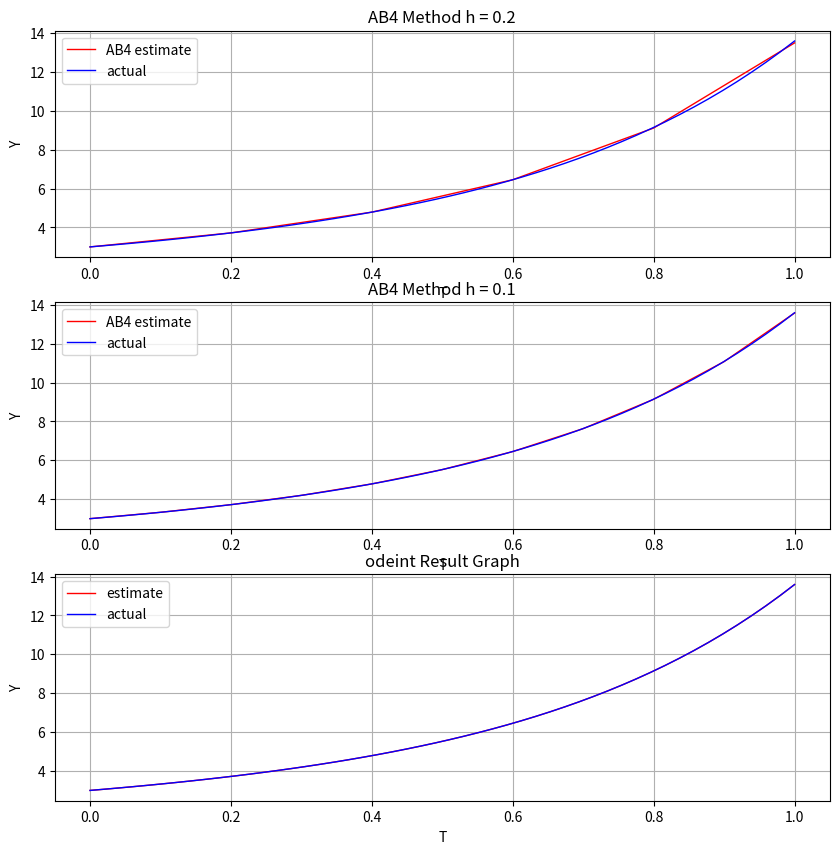
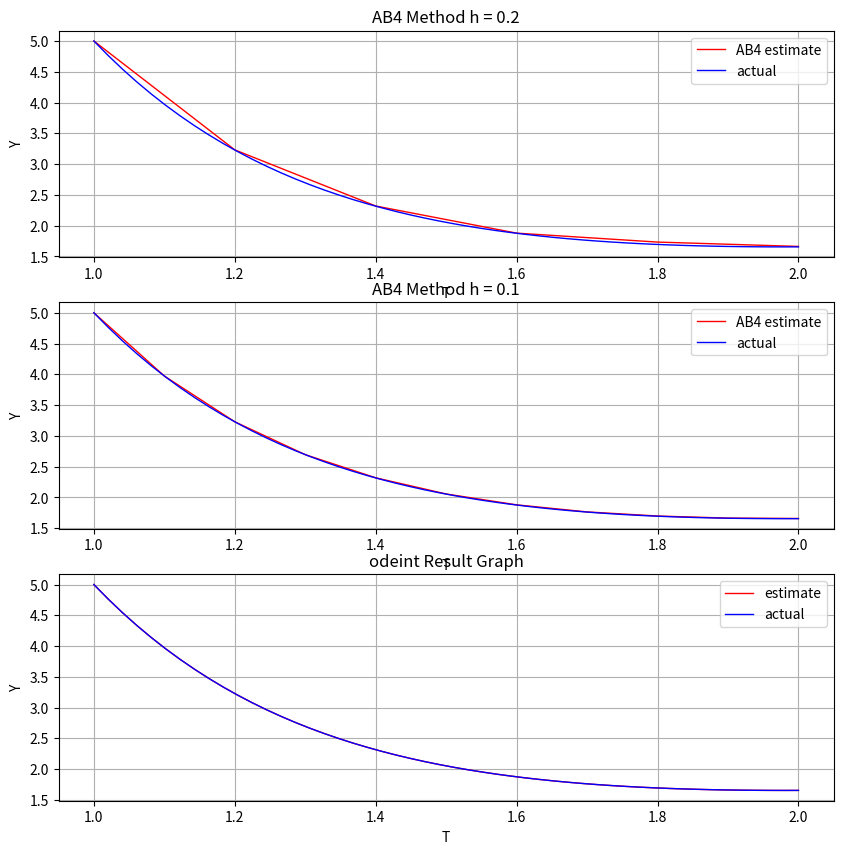
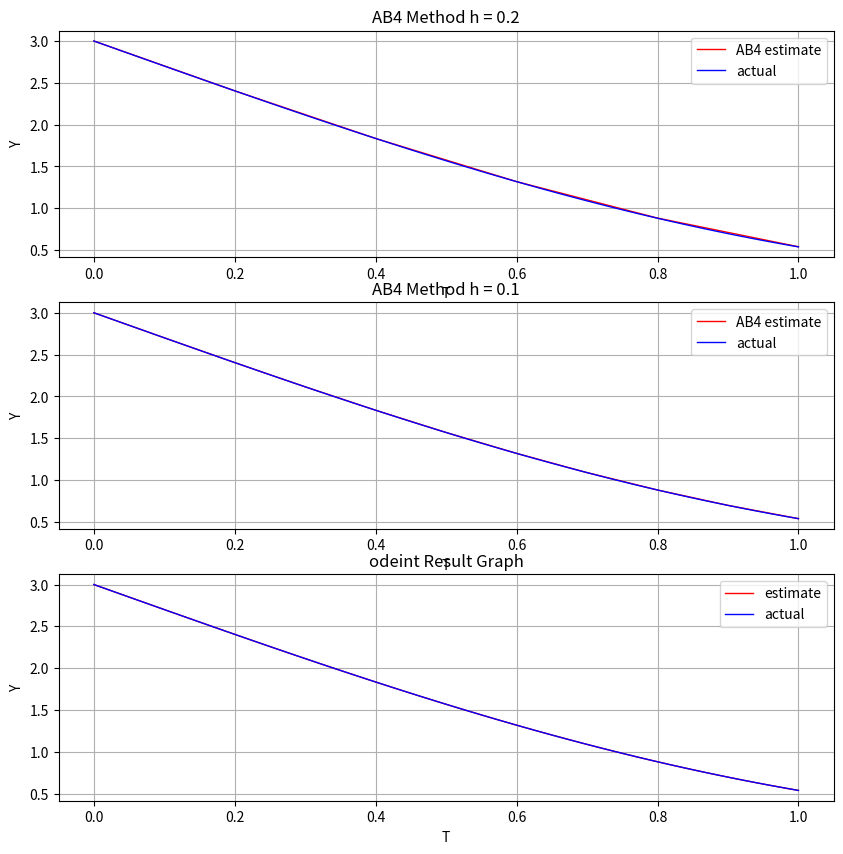
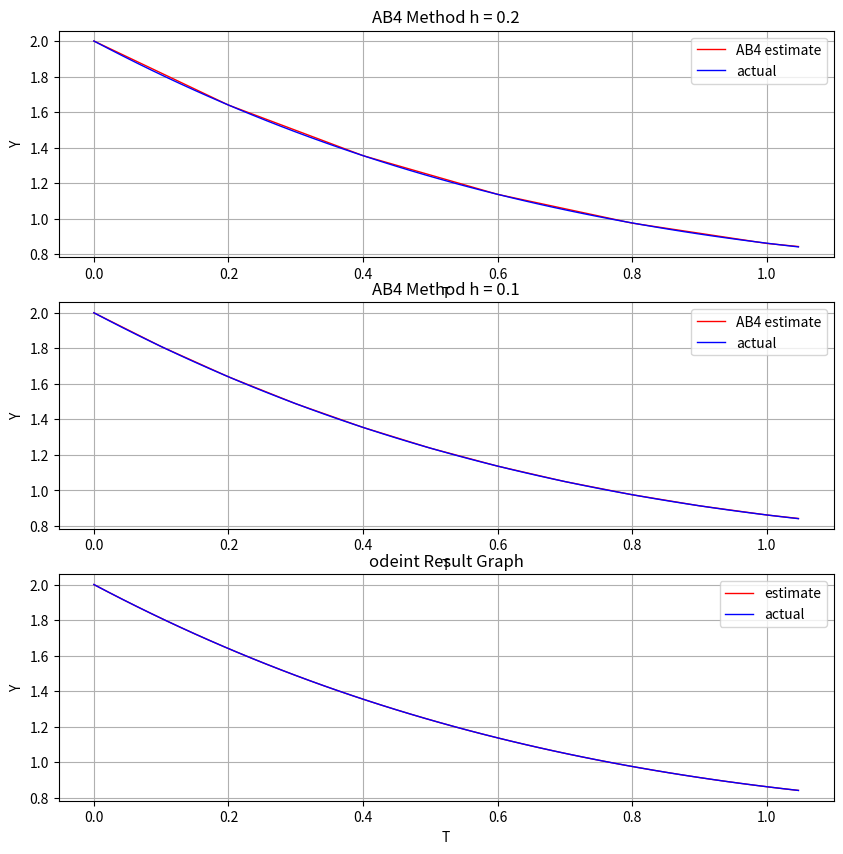

Reproduce these figures in Python, in order.
# -*- coding: utf-8 -*-
"""
Created on Wed Feb  7 13:17:40 2024

[redacted]
"""

from math import e, log
import numpy as np
import matplotlib.pyplot as plt 
from scipy.integrate import odeint

"""
Function: f_1
Input: t: int or float
       y: int or float
Return: Returns the y-value of an ODE for a specified t and y
Purpose: Calculate value of an ODE at a specified point
"""
def f_1(t, y):
    return y + 2*t*e**(2*t)                 #Return slope of differential equation

"""
Function: f_2
Input: t: int or float
       y: int or float
Return: Returns the y-value of an ODE for a specified t and y
Purpose: Calculate value of an ODE at a specified point
"""
def f_2(t, y):
    return 2*t - 3*y + 1                 #Return slope of differential equation

"""
Function: f_3
Input: t: int or float
       y: int or float
Return: Returns the y-value of an ODE for a specified t and y
Purpose: Calculate value of an ODE at a specified point
"""
def f_3(t, y):
    return -y*e**t               #Return slope of differential equation

"""
Function: f_4
Input: t: int or float
       y: int or float
Return: Returns the y-value of an ODE for a specified t and y
Purpose: Calculate value of an ODE at a specified point
"""
def f_4(t, y):
    return -np.cos(t)*y               #Return slope of differential equation

"""
Function: AB4
Input: dydt: function
       bounds: list
       y0: int or float
       h: int or float
Return: Estimated value of f at xf
Purpose: Use AB4 method to estimate an ODE and return the x and y points
"""
def AB4(f, bounds, y0, h):
    count = 0
    if bounds[0] > bounds[1]:
        temp = bounds[0]
        bounds[0] = bounds[1]
        bounds[1] = temp
    y_points = [y0]                                                       #Initialize Y values list
    t_points = [bounds[0]]                                                #Initialize T values list
    while t_points[-1] < (bounds[1] - 0.0000000000001):                              #Account for any rounding error  
        if (t_points[-1] + h > bounds[1]):                                               #Clamp t in case h does not divide (b - a)
            h = abs(bounds[1] - t_points[-1])
            
        if(count < 3):                                                    #Compute RK4 for first 4 points
            k1 = f(t_points[-1], y_points[-1])
            k2 = f(t_points[-1] + 0.5*h, y_points[-1] + 0.5*h*k1)
            k3 = f(t_points[-1] + 0.5*h, y_points[-1] + 0.5*h*k2)
            k4 = f(t_points[-1] + h, y_points[-1] + h*k3)
            y_points.append(y_points[-1] + h*(k1 + 2*k2 + 2*k3 + k4)/6)
        else: #Used AB4 for the rest of the points
            print(t_points[-1] + h)#Make sure it is actually using AB4
            y_points.append(y_points[-1] + (h/24)*(55*f(t_points[-1], y_points[-1]) - 59*f(t_points[-2], y_points[-2]) + 37*f(t_points[-3], y_points[-3]) - 9*f(t_points[-4], y_points[-4])))
        t_points.append(t_points[-1] + h)                                 #Gets most recent t-value and increments it by h
        count = count + 1
    return t_points, y_points                                             #Return the estimated values


#-------------------- EQN 1 ------------------------
t = np.linspace(0,1,50)
fig1 = plt.figure(1, figsize=(10,10))
t1, y1 = AB4(f_1, [0,1], 3, 0.2)
plt.subplot(3,1,1)
plt.grid()
plt.plot(t1, y1, color = 'r', linewidth=1, label = 'AB4 estimate')
plt.plot(t, (2*t*e**(2*t) - 2*e**(2*t) + 5*e**t), color = 'b', label = 'actual', linewidth=1)
plt.title('AB4 Method h = 0.2')
plt.xlabel('T')
plt.ylabel('Y')
plt.legend()

t1, y1 = AB4(f_1, [0,1], 3, 0.1)
plt.subplot(3,1,2)
plt.grid()
plt.plot(t1, y1, color = 'r', linewidth=1, label = 'AB4 estimate')
plt.plot(t, (2*t*e**(2*t) - 2*e**(2*t) + 5*e**t), color = 'b', label = 'actual', linewidth=1)
plt.title('AB4 Method h = 0.1')
plt.xlabel('T')
plt.ylabel('Y')
plt.legend()

#Graph odeint
sol = odeint(f_1, 3, t, tfirst=True)
plt.subplot(3,1,3)
plt.grid()
plt.plot(t, sol, color = 'r', linewidth=1, label = 'estimate')
plt.plot(t, (2*t*e**(2*t) - 2*e**(2*t) + 5*e**t), color = 'b', label = 'actual', linewidth=1)
plt.title('odeint Result Graph')
plt.xlabel('T')
plt.ylabel('Y')
plt.legend()

#-------------------- EQN 2 ------------------------
fig2 = plt.figure(2, figsize=(10,10))
t = np.linspace(1,2,50)
t1, y1 = AB4(f_2, [1,2], 5, 0.2)
plt.subplot(3,1,1)
plt.grid()
plt.plot(t1, y1, color = 'r', linewidth=1, label = 'AB4 estimate')
plt.plot(t, (1/9) + (2/3)*t + (38/9)*e**(3 - 3*t), color = 'b', label = 'actual', linewidth=1)
plt.title('AB4 Method h = 0.2')
plt.xlabel('T')
plt.ylabel('Y')
plt.legend()

t1, y1 = AB4(f_2, [1,2], 5, 0.1)
plt.subplot(3,1,2)
plt.grid()
plt.plot(t1, y1, color = 'r', linewidth=1, label = 'AB4 estimate')
plt.plot(t, (1/9) + (2/3)*t + (38/9)*e**(3 - 3*t), color = 'b', label = 'actual', linewidth=1)
plt.title('AB4 Method h = 0.1')
plt.xlabel('T')
plt.ylabel('Y')
plt.legend()

#Graph odeint
sol = odeint(f_2, 5, t, tfirst=True)
plt.subplot(3,1,3)
plt.grid()
plt.plot(t, sol, color = 'r', linewidth=1, label = 'estimate')
plt.plot(t, (1/9) + (2/3)*t + (38/9)*e**(3 - 3*t), color = 'b', label = 'actual', linewidth=1)
plt.title('odeint Result Graph')
plt.xlabel('T')
plt.ylabel('Y')
plt.legend()
#-------------------- EQN 3 ------------------------
fig3 = plt.figure(3, figsize=(10,10))
t = np.linspace(0,1,50)
t1, y1 = AB4(f_3, [0,1], 3, 0.2)
plt.subplot(3,1,1)
plt.grid()
plt.plot(t1, y1, color = 'r', linewidth=1, label = 'AB4 estimate')
plt.plot(t, 3*e**(-e**t + 1), color = 'b', label = 'actual', linewidth=1)
plt.title('AB4 Method h = 0.2')
plt.xlabel('T')
plt.ylabel('Y')
plt.legend()

t1, y1 = AB4(f_3, [0,1], 3, 0.1)
plt.subplot(3,1,2)
plt.grid()
plt.plot(t1, y1, color = 'r', linewidth=1, label = 'AB4 estimate')
plt.plot(t, 3*e**(-e**t + 1), color = 'b', label = 'actual', linewidth=1)
plt.title('AB4 Method h = 0.1')
plt.xlabel('T')
plt.ylabel('Y')
plt.legend()

#Graph odeint
sol = odeint(f_3, 3, t, tfirst=True)
plt.subplot(3,1,3)
plt.grid()
plt.plot(t, sol, color = 'r', linewidth=1, label = 'estimate')
plt.plot(t, 3*e**(-e**t + 1), color = 'b', label = 'actual', linewidth=1)
plt.title('odeint Result Graph')
plt.xlabel('T')
plt.ylabel('Y')
plt.legend()
#-------------------- EQN 4 ------------------------
fig4 = plt.figure(4, figsize=(10,10))
t = np.linspace(0,np.pi/3,50)
t1, y1 = AB4(f_4, [0,np.pi/3], 2, 0.2)
plt.subplot(3,1,1)
plt.grid()
plt.plot(t1, y1, color = 'r', linewidth=1, label = 'AB4 estimate')
plt.plot(t, 2*e**(-np.sin(t)), color = 'b', label = 'actual', linewidth=1)
plt.title('AB4 Method h = 0.2')
plt.xlabel('T')
plt.ylabel('Y')
plt.legend()

t1, y1 = AB4(f_4, [0,np.pi/3], 2, 0.1)
plt.subplot(3,1,2)
plt.grid()
plt.plot(t1, y1, color = 'r', linewidth=1, label = 'AB4 estimate')
plt.plot(t, 2*e**(-np.sin(t)), color = 'b', label = 'actual', linewidth=1)
plt.title('AB4 Method h = 0.1')
plt.xlabel('T')
plt.ylabel('Y')
plt.legend()

#Graph odeint
sol = odeint(f_4, 2, t, tfirst=True)
plt.subplot(3,1,3)
plt.grid()
plt.plot(t, sol, color = 'r', linewidth=1, label = 'estimate')
plt.plot(t, 2*e**(-np.sin(t)), color = 'b', label = 'actual', linewidth=1)
plt.title('odeint Result Graph')
plt.xlabel('T')
plt.ylabel('Y')
plt.legend()
